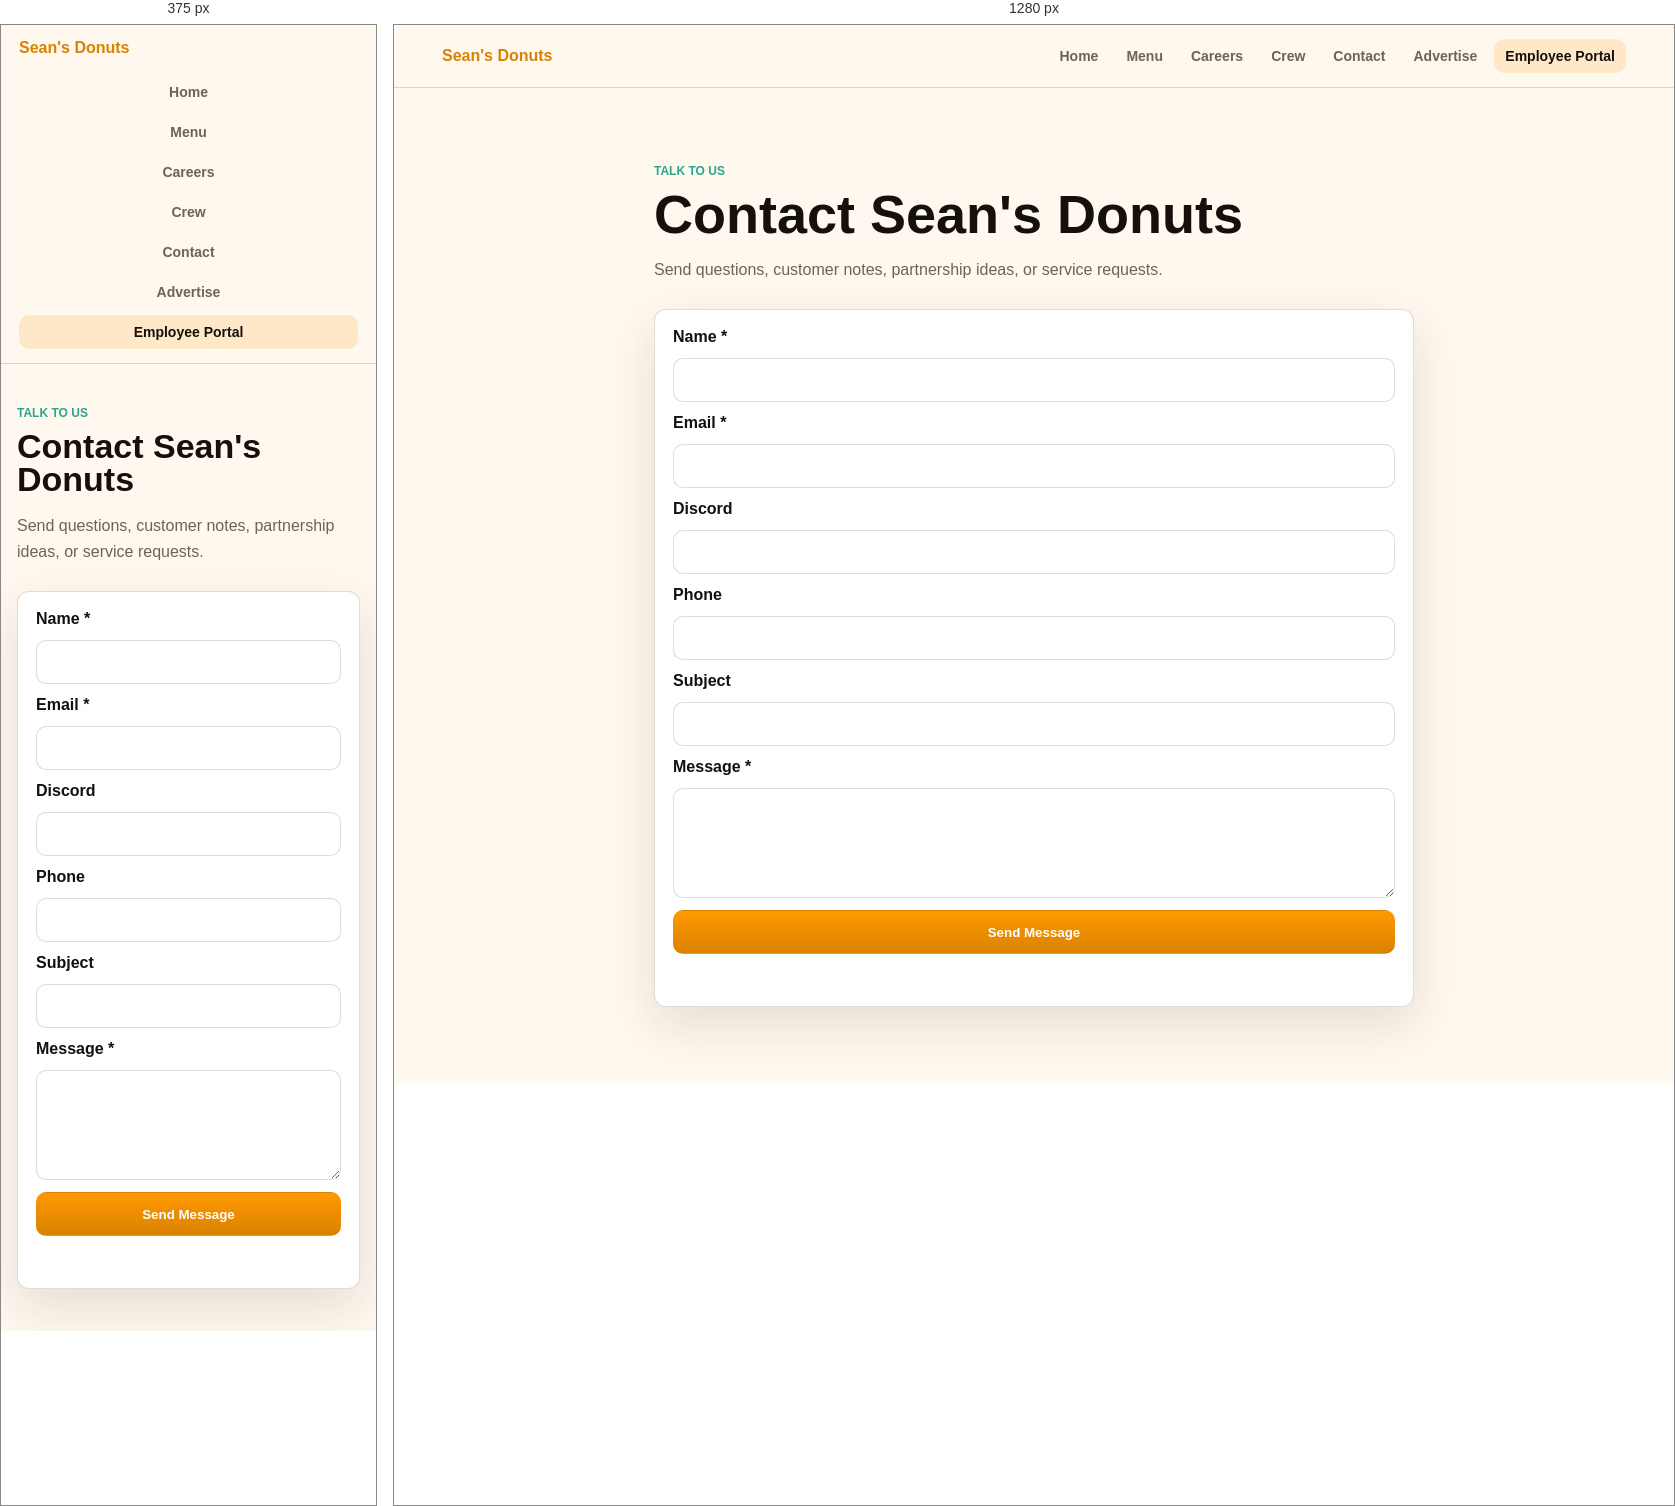
Rendered at 375 px and 1280 px, left to right.

<!-- file: contact.html -->
<!DOCTYPE html>
<html lang="en">
<head>
  <meta charset="UTF-8">
  <meta name="viewport" content="width=device-width, initial-scale=1.0">
  <title>Contact - Sean's Donuts</title>
  <link rel="stylesheet" href="css/website.css">
</head>
<body>
  <nav class="site-nav">
    <a class="brand" href="index.html">Sean's Donuts</a>
    <div class="nav-links">
      <a href="index.html">Home</a>
      <a href="menu.html">Menu</a>
      <a href="careers.html">Careers</a>
      <a href="crew.html">Crew</a>
      <a href="contact.html">Contact</a>
      <a href="advertise.html">Advertise</a>
      <a class="nav-portal" href="portal-link.html">Employee Portal</a>
    </div>
  </nav>

  <main class="form-page">
    <p class="eyebrow">Talk to us</p>
    <h1>Contact Sean's Donuts</h1>
    <p class="form-note">Send questions, customer notes, partnership ideas, or service requests.</p>

    <form id="contactForm" class="sd-form">
      <label>Name *</label>
      <input type="text" name="name" required>

      <label>Email *</label>
      <input type="email" name="email" required>

      <label>Discord</label>
      <input type="text" name="discord">

      <label>Phone</label>
      <input type="text" name="phone">

      <label>Subject</label>
      <input type="text" name="subject">

      <label>Message *</label>
      <textarea name="message" required></textarea>

      <button type="submit">Send Message</button>
      <div class="form-status" aria-live="polite"></div>
    </form>
  </main>

  <script src="js/website.js"></script>
</body>
</html>


/* @media block from website.css */
@media (max-width: 820px) {
  .site-nav,
  .nav-links {
    align-items: stretch;
    flex-direction: column;
  }

  .nav-links a {
    text-align: center;
  }

  .split,
  .image-band,
  .category-heading,
  .feature-grid,
  .menu-grid,
  .crew-grid {
    grid-template-columns: 1fr;
  }

  .hero {
    min-height: 68vh;
  }

}